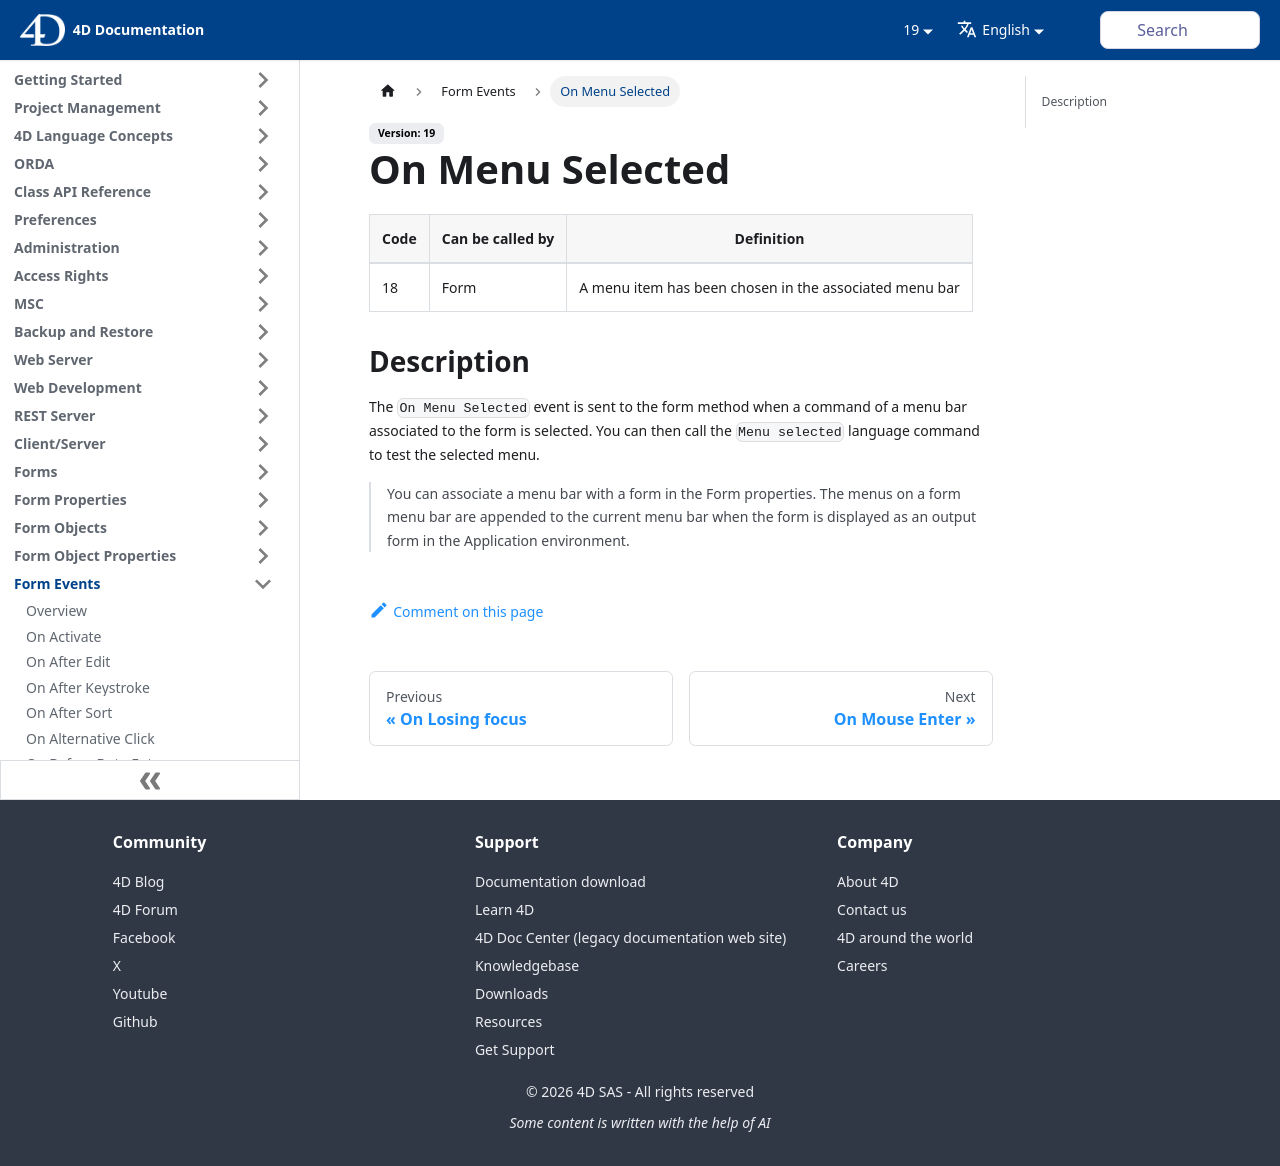

repository: 4d/docs · page: 19/Events/onMenuSelected.html · generator: docusaurus

---
id: onMenuSelected
title: On Menu Selected
---

|Code|Can be called by|Definition|  
|---|---|---|
|18|Form|A menu item has been chosen in the associated menu bar|


## Description

The `On Menu Selected` event is sent to the form method when a command of a menu bar associated to the form is selected. You can then call the `Menu selected` language command to test the selected menu.

> You can associate a menu bar with a form in the Form properties. The menus on a form menu bar are appended to the current menu bar when the form is displayed as an output form in the Application environment.
